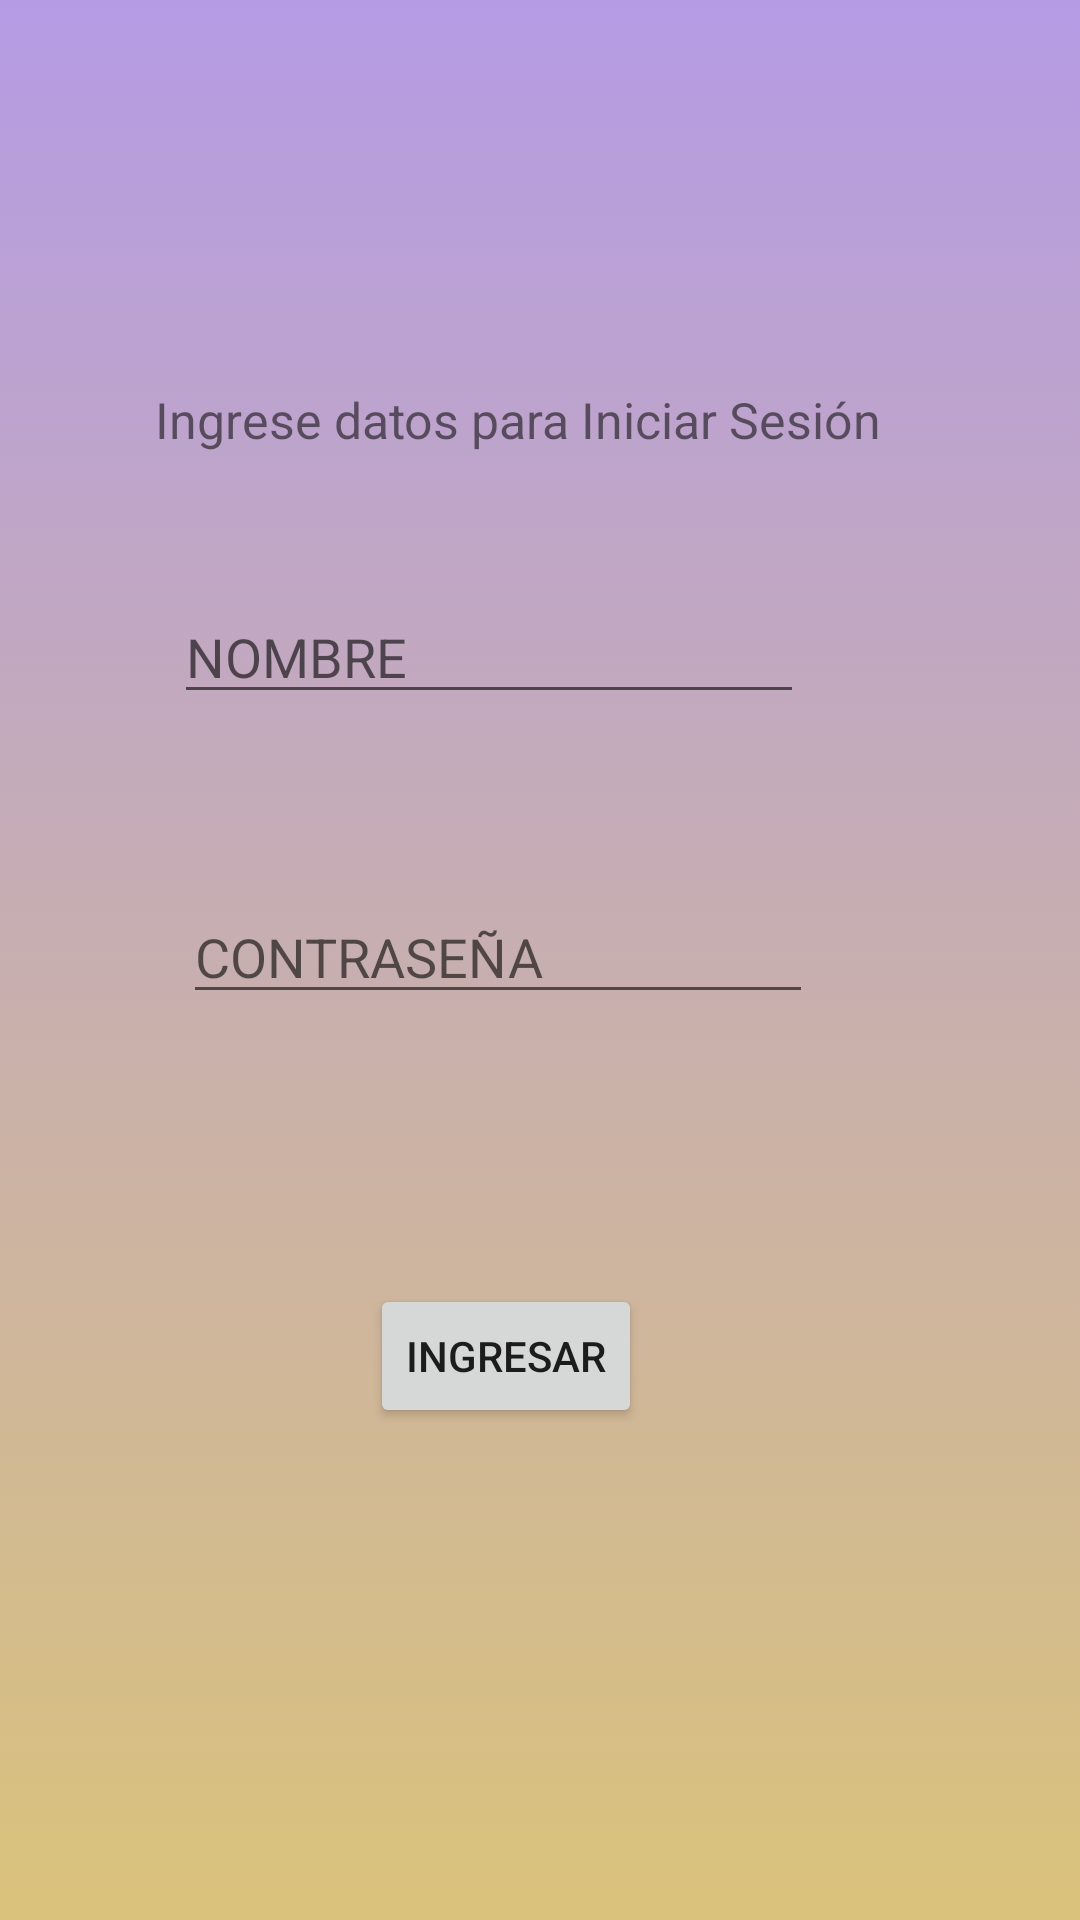

The Android layout XML behind this screen, and the referenced resources:
<!-- AndroidManifest.xml: application theme Theme.UsodeGitHub -->
<!-- res/layout/activity_main.xml -->
<?xml version="1.0" encoding="utf-8"?>
<RelativeLayout xmlns:android="http://schemas.android.com/apk/res/android"
    xmlns:app="http://schemas.android.com/apk/res-auto"
    xmlns:tools="http://schemas.android.com/tools"
    android:layout_width="match_parent"
    android:layout_height="match_parent"
    android:background="@drawable/color"
    tools:context=".MainActivity">

    <TextView
        android:id="@+id/textView"
        android:layout_width="wrap_content"
        android:layout_height="wrap_content"
        android:layout_alignParentEnd="true"
        android:layout_alignParentBottom="true"
        android:layout_marginEnd="66dp"
        android:layout_marginBottom="489dp"
        android:text="Ingrese datos para Iniciar Sesión"
        android:textSize="50px" />

    <EditText
        android:id="@+id/usuario"
        android:layout_width="wrap_content"
        android:layout_height="wrap_content"
        android:layout_alignParentEnd="true"
        android:layout_alignParentBottom="true"
        android:layout_marginEnd="92dp"
        android:layout_marginBottom="402dp"
        android:ems="10"
        android:hint="NOMBRE"
        android:inputType="textPersonName" />

    <EditText
        android:id="@+id/password"
        android:layout_width="wrap_content"
        android:layout_height="wrap_content"
        android:layout_alignParentEnd="true"
        android:layout_alignParentBottom="true"
        android:layout_marginEnd="89dp"
        android:layout_marginBottom="302dp"
        android:ems="10"
        android:hint="CONTRASEÑA"
        android:inputType="textPassword" />

    <Button
        android:id="@+id/button"
        android:layout_width="wrap_content"
        android:layout_height="wrap_content"
        android:layout_alignParentEnd="true"
        android:layout_alignParentBottom="true"
        android:layout_marginEnd="146dp"
        android:layout_marginBottom="164dp"
        android:onClick="enviarDatos"
        android:text="Ingresar" />
</RelativeLayout>
<!-- resources referenced by this layout -->
<resources>
  <!-- drawable color (drawable) -->
  <?xml version="1.0" encoding="utf-8"?>
  <selector xmlns:android="http://schemas.android.com/apk/res/android">
  <item>
      <shape android:shape="rectangle">
          <gradient
              android:angle="90"
              android:endColor="@color/hello"
              android:startColor="@color/hola"/>
      </shape>
  </item>
  </selector>
  <style name="Theme.UsodeGitHub" parent="Theme.MaterialComponents.DayNight.DarkActionBar">
          
          <item name="colorPrimary">@color/purple_500</item>
          <item name="colorPrimaryVariant">@color/purple_700</item>
          <item name="colorOnPrimary">@color/white</item>
          
          <item name="colorSecondary">@color/teal_200</item>
          <item name="colorSecondaryVariant">@color/teal_700</item>
          <item name="colorOnSecondary">@color/black</item>
          
          <item name="android:statusBarColor" tools:targetApi="l">?attr/colorPrimaryVariant</item>
          
      </style>
  <color name="hello">#B59BE4</color>
  <color name="hola">#DAC27B</color>
  <color name="purple_500">#FF6200EE</color>
  <color name="purple_700">#FF3700B3</color>
  <color name="white">#FFFFFFFF</color>
  <color name="teal_200">#FF03DAC5</color>
  <color name="teal_700">#FF018786</color>
  <color name="black">#FF000000</color>
</resources>
